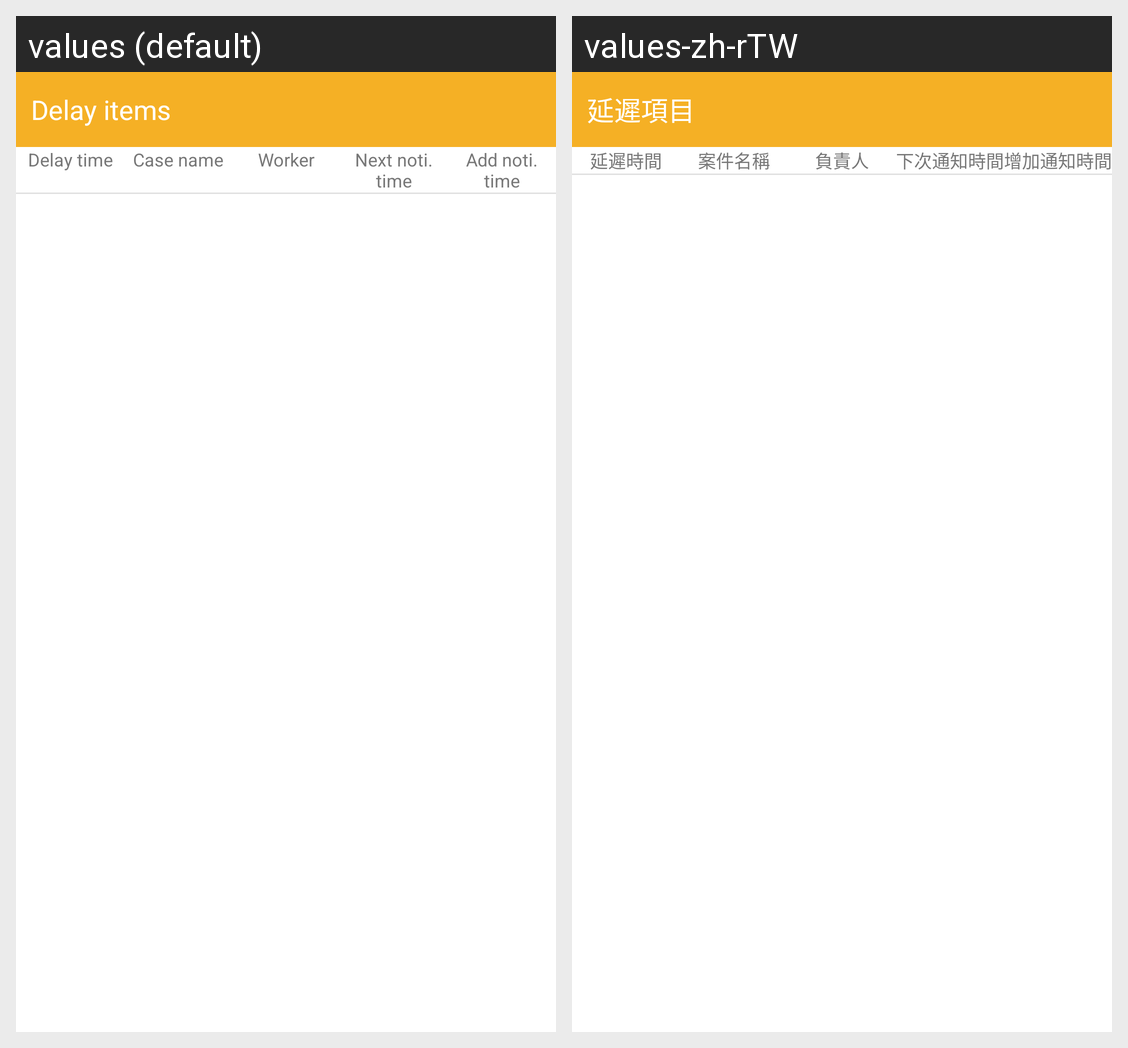

Here is an Android app screen in its default locale and in the app's own translations. Write out the translated-string differences for the strings that appear on this screen.
Android screen res/layout/main_information_list_delay_header.xml rendered under 2 locales, left to right: values (default), values-zh-rTW. Device: Nexus 5 (rendered at 1080×1920; each locale shown at half size, 540×960, under a caption strip naming it); theme AppTheme.
Strings drawn on this screen, with the default value and each locale's value (text and hints the layout hard-codes, and strings that could not be matched under every locale, appear in the picture but are not listed):

main_information_delay_list_title
  values: Delay items
  values-zh-rTW: 延遲項目

main_information_list_delay_time
  values: Delay time
  values-zh-rTW: 延遲時間

main_information_list_case_name
  values: Case name
  values-zh-rTW: 案件名稱

main_information_list_worker
  values: Worker
  values-zh-rTW: 負責人

main_information_list_delay_time_next
  values: Next noti. time
  values-zh-rTW: 下次通知時間

main_information_list_delay_time_add
  values: Add noti. time
  values-zh-rTW: 增加通知時間
